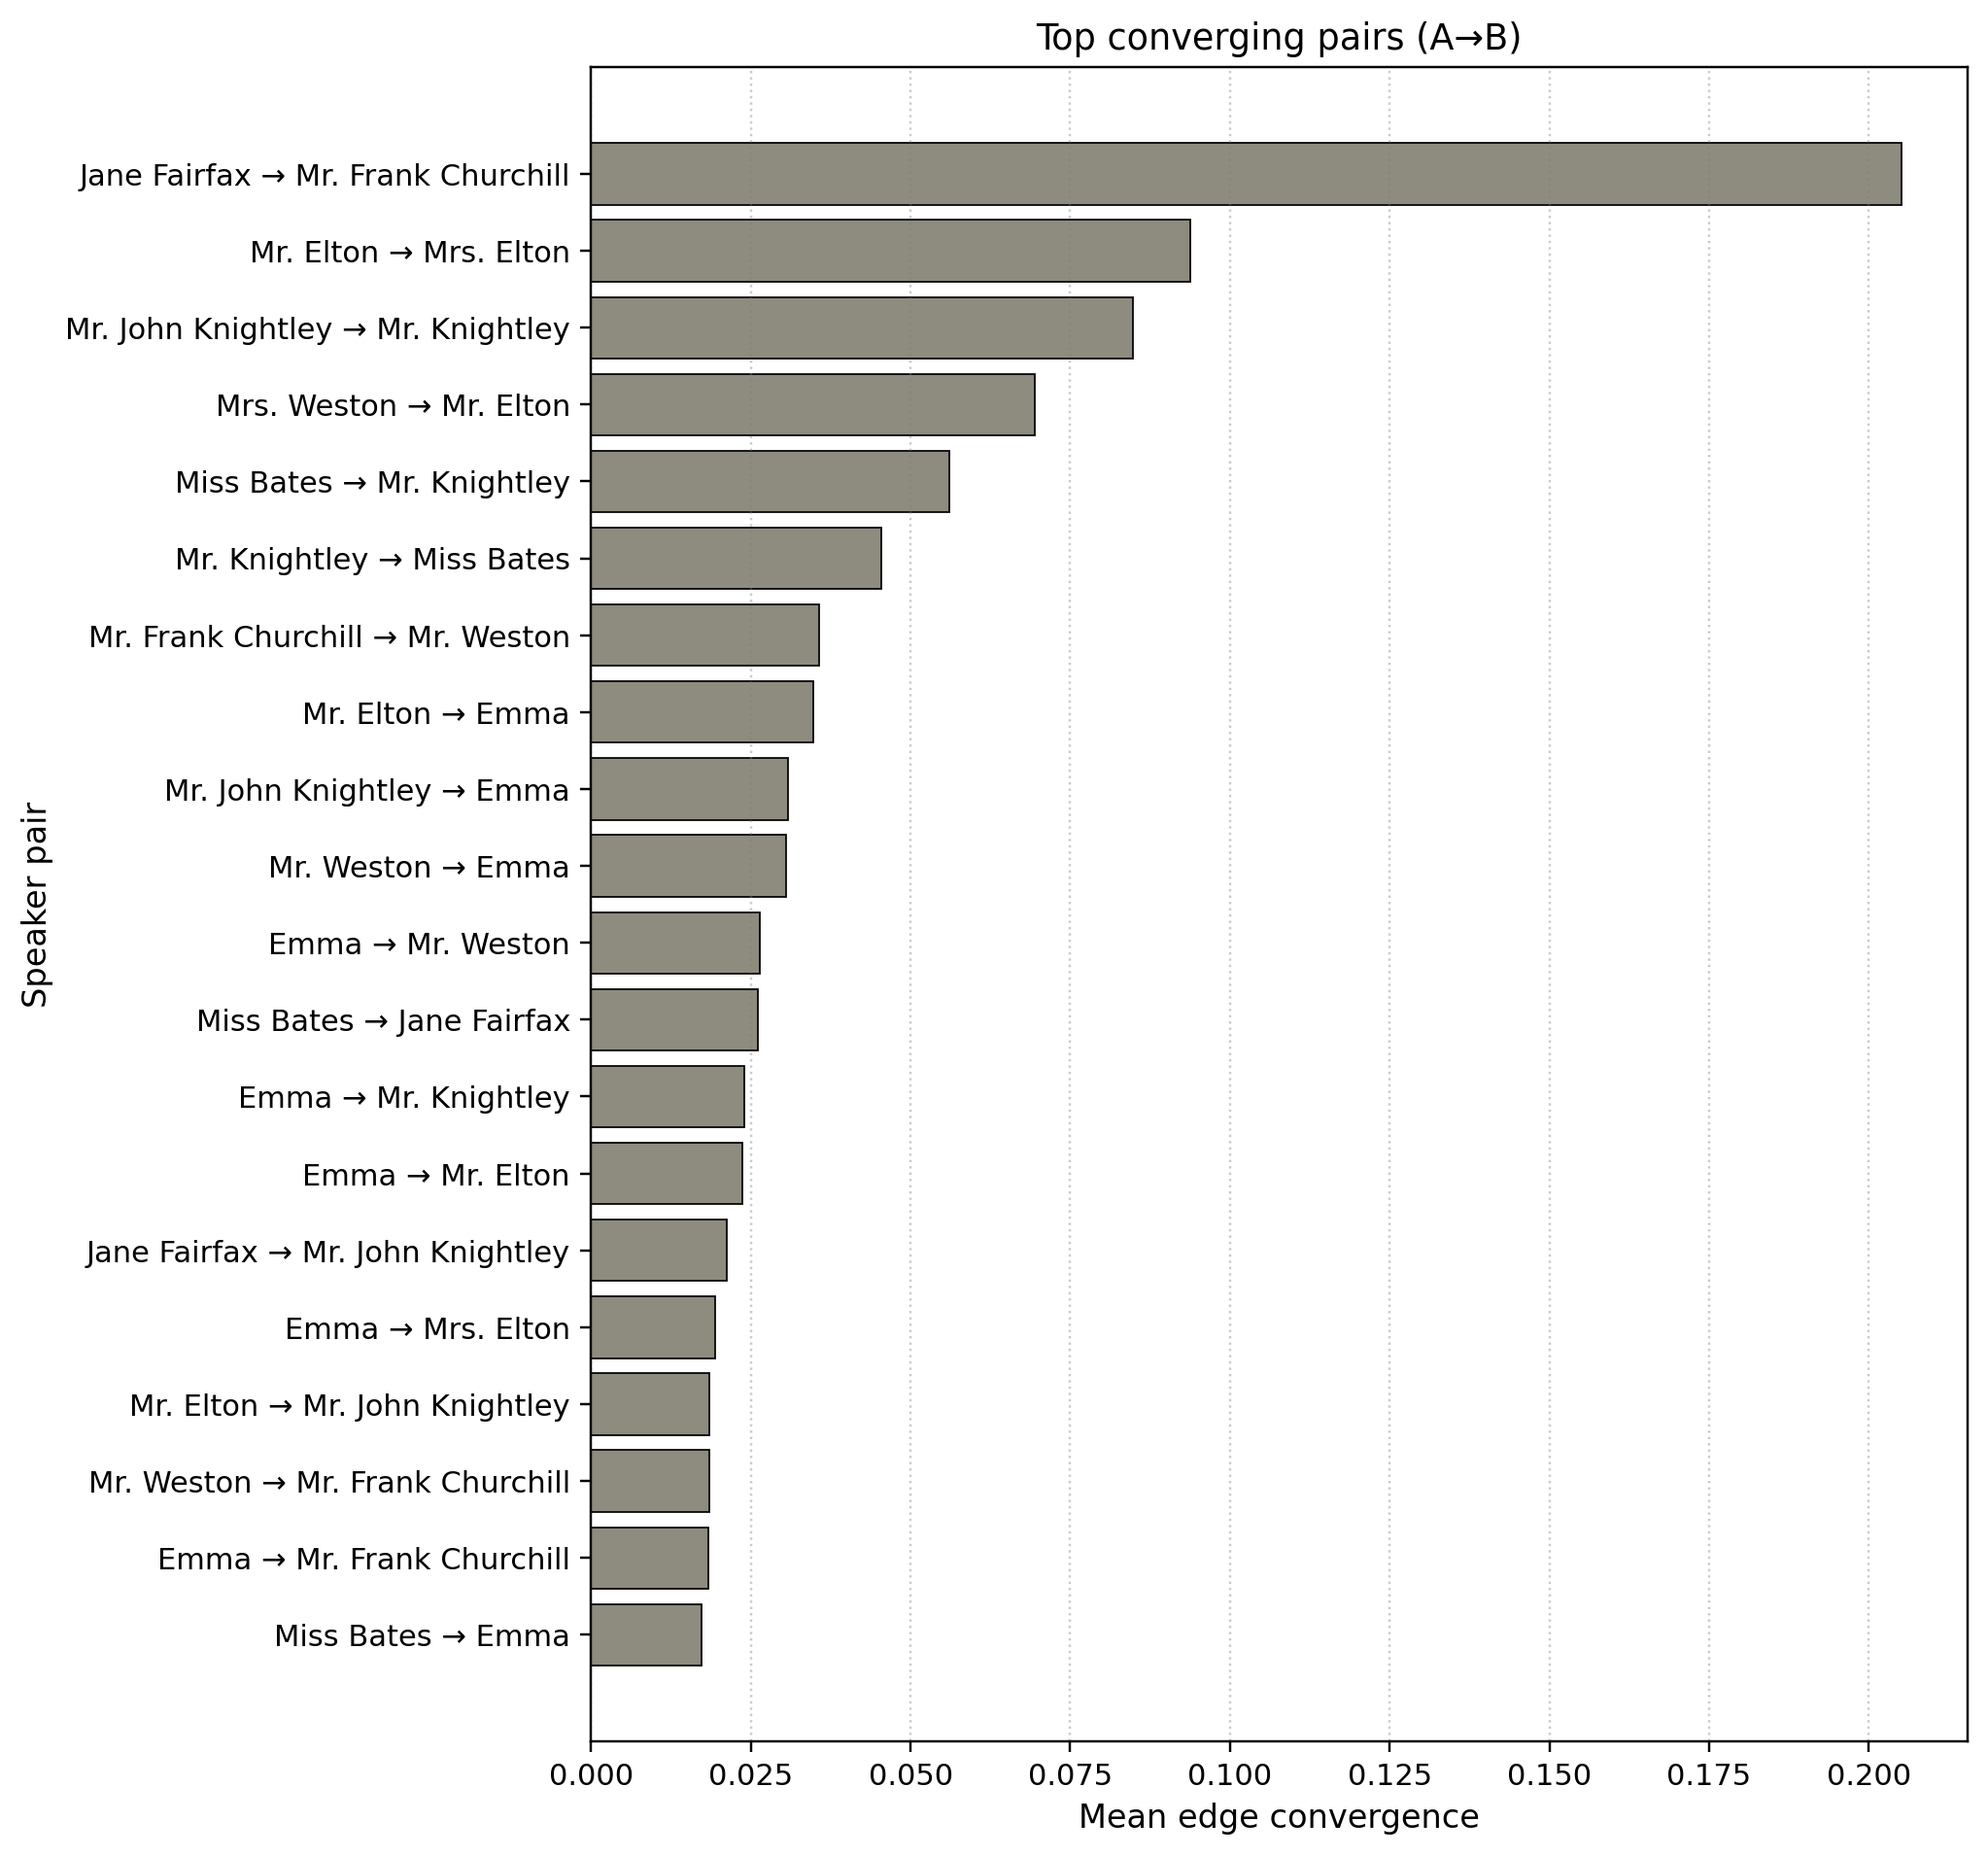

The file beside this chart, header and first rows:
a_speaker, b_speaker, n_features, n_pairs, n_triggers_total, mean_conv, mean_conv_w, a_gender, a_category, b_gender, b_category
Jane Fairfax, Mr. Frank Churchill, 6.0, 3.0, 13.0, 0.2222, 0.2051, F, intermediate, M, major
Mr. Elton, Mrs. Elton, 7.0, 4.0, 24.0, 0.131, 0.09375, M, intermediate, F, intermediate
Mr. John Knightley, Mr. Knightley, 8.0, 5.0, 33.0, 0.09583, 0.08485, M, intermediate, M, major
Mrs. Weston, Mr. Elton, 6.0, 4.0, 18.0, 0.06944, 0.06944, F, intermediate, M, intermediate
Miss Bates, Mr. Knightley, 8.0, 14.0, 88.0, 0.09713, 0.05601, F, intermediate, M, major
Mr. Knightley, Miss Bates, 7.0, 10.0, 44.0, 0.05658, 0.04545, M, major, F, intermediate
Mr. Frank Churchill, Mr. Weston, 7.0, 7.0, 40.0, 0.03776, 0.03571, M, major, M, intermediate
Mr. Elton, Emma, 8.0, 19.0, 115.0, 0.03709, 0.03478, M, intermediate, F, major
Mr. John Knightley, Emma, 8.0, 13.0, 85.0, 0.03223, 0.03077, M, intermediate, F, major
Mr. Weston, Emma, 7.0, 13.0, 73.0, 0.03614, 0.03056, M, intermediate, F, major
Emma, Mr. Weston, 8.0, 12.0, 63.0, 0.03909, 0.02646, F, major, M, intermediate
Miss Bates, Jane Fairfax, 5.0, 5.0, 23.0, 0.04, 0.02609, F, intermediate, F, intermediate
Emma, Mr. Knightley, 8.0, 110.0, 656.0, 0.03001, 0.02395, F, major, M, major
Emma, Mr. Elton, 8.0, 16.0, 116.0, 0.02574, 0.02371, F, major, M, intermediate
Jane Fairfax, Mr. John Knightley, 8.0, 7.0, 47.0, 0.03185, 0.02128, F, intermediate, M, intermediate
Emma, Mrs. Elton, 8.0, 14.0, 96.0, 0.0261, 0.01935, F, major, F, intermediate
Mr. Elton, Mr. John Knightley, 7.0, 4.0, 27.0, 0.02381, 0.01852, M, intermediate, M, intermediate
Mr. Weston, Mr. Frank Churchill, 7.0, 9.0, 48.0, 0.01276, 0.01852, M, intermediate, M, major
Emma, Mr. Frank Churchill, 9.0, 74.0, 439.0, 0.05298, 0.01841, F, major, M, major
Miss Bates, Emma, 8.0, 22.0, 150.0, 0.01853, 0.01727, F, intermediate, F, major
